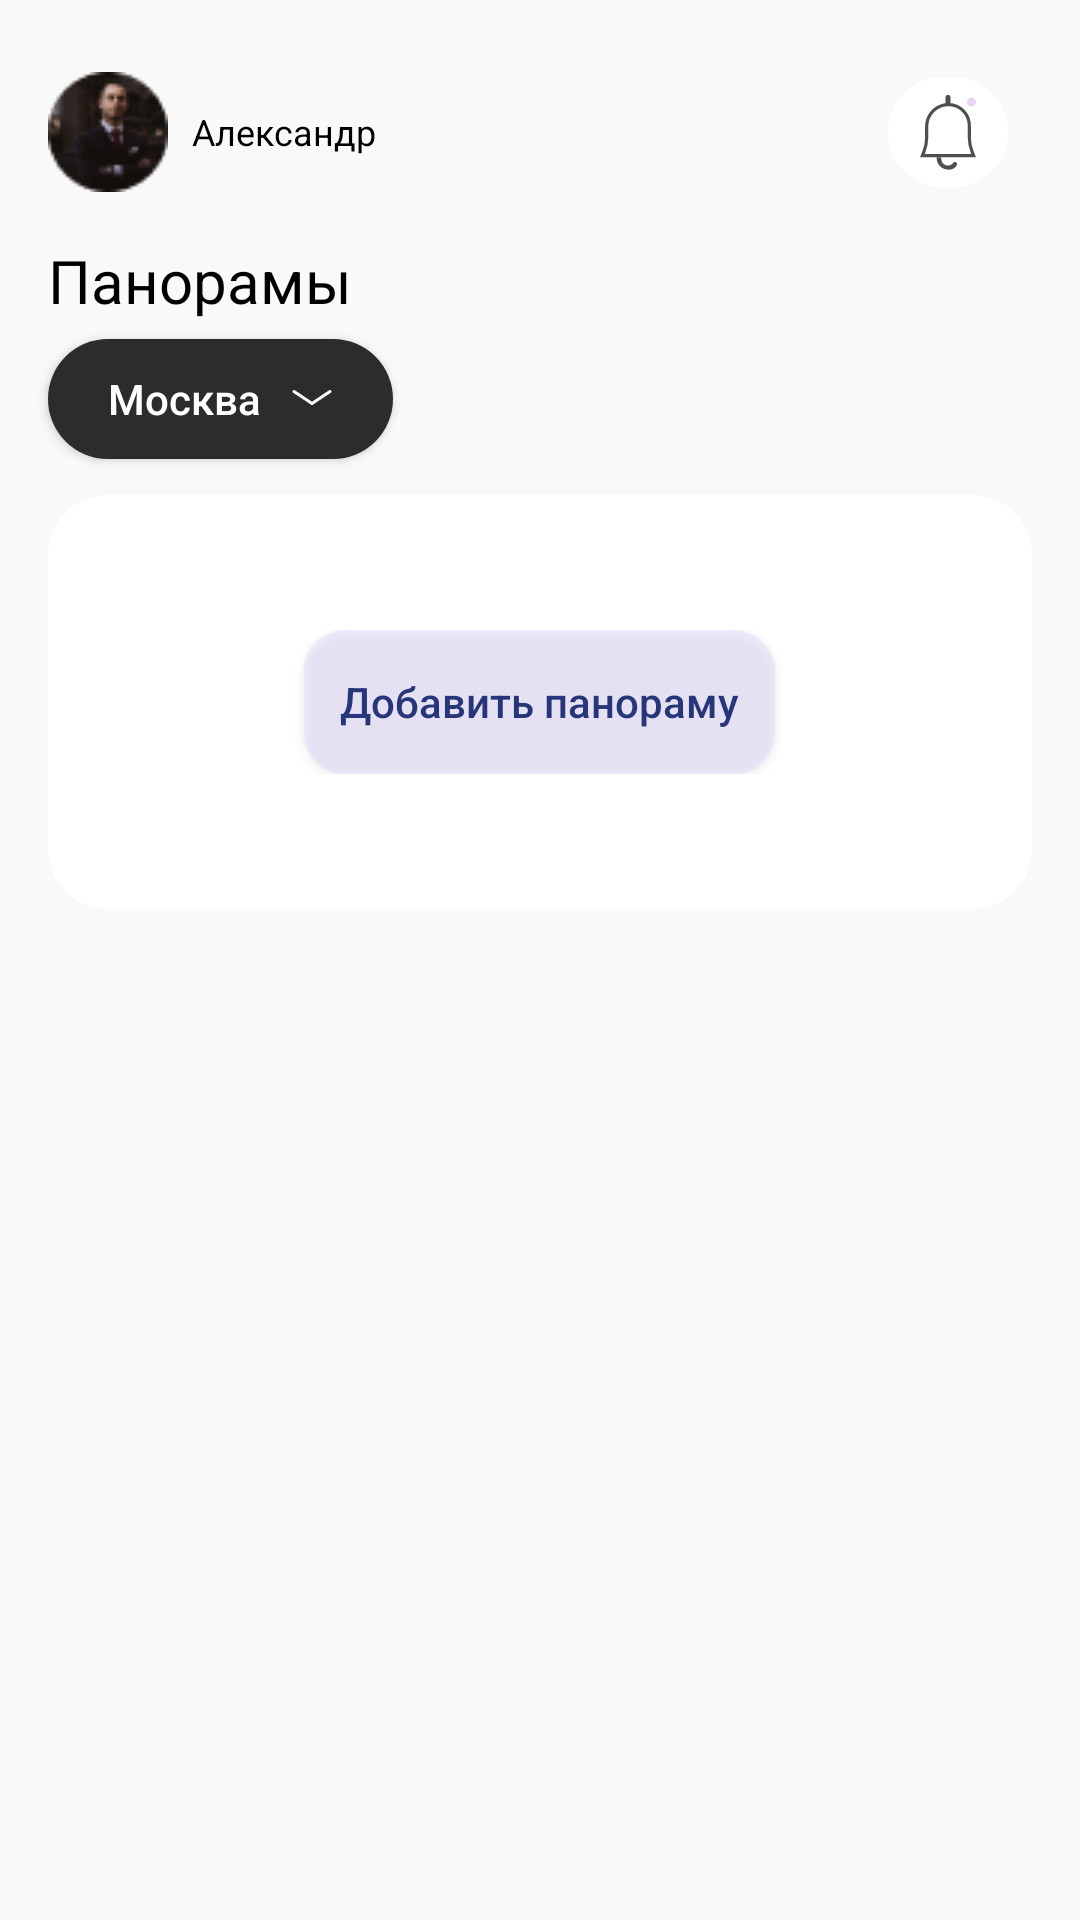

This screen was rendered from an Android layout file. Write that file and the resources it references.
<!-- AndroidManifest.xml: application theme Theme.MGC -->
<!-- res/layout/fragment_home.xml -->
<?xml version="1.0" encoding="utf-8"?>
<ScrollView xmlns:android="http://schemas.android.com/apk/res/android"
    xmlns:app="http://schemas.android.com/apk/res-auto"
    xmlns:tools="http://schemas.android.com/tools"
    android:layout_width="match_parent"
    android:layout_height="match_parent"
    android:background="#F9F9F9"
    tools:context=".AnalyticsFragment">

    <androidx.constraintlayout.widget.ConstraintLayout
        android:layout_width="match_parent"
        android:layout_height="wrap_content">

        <ImageView
            android:id="@+id/cross"
            android:layout_width="wrap_content"
            android:layout_height="wrap_content"
            android:layout_centerHorizontal="true"
            android:layout_marginEnd="24dp"
            android:background="@drawable/rounded_white"
            android:clickable="true"
            android:focusable="true"
            android:paddingHorizontal="10dp"
            android:paddingVertical="6dp"
            android:src="@drawable/notifications"
            app:layout_constraintBottom_toBottomOf="@+id/analytics"
            app:layout_constraintEnd_toEndOf="parent"
            app:layout_constraintTop_toTopOf="@id/analytics" />

        <TextView
            android:id="@+id/analytics"
            android:layout_width="match_parent"
            android:layout_height="wrap_content"
            android:layout_marginHorizontal="16dp"
            android:layout_marginTop="24dp"
            android:drawableStart="@drawable/avatar"
            android:drawablePadding="8dp"
            android:gravity="center_vertical"
            android:text="Александр"
            android:textColor="@color/black"
            android:textSize="12sp"
            app:layout_constraintEnd_toEndOf="parent"
            app:layout_constraintStart_toStartOf="parent"
            app:layout_constraintTop_toTopOf="parent" />

        <TextView
            android:id="@+id/textView"
            android:layout_width="match_parent"
            android:layout_height="wrap_content"
            android:layout_margin="16dp"
            android:text="Панорамы"
            android:textColor="@color/black"
            android:textSize="20sp"
            app:layout_constraintTop_toBottomOf="@+id/analytics"
            tools:layout_editor_absoluteX="16dp" />

        <androidx.appcompat.widget.AppCompatButton
            android:id="@+id/periodBtn"
            android:layout_width="wrap_content"
            android:layout_height="40sp"
            android:layout_marginHorizontal="16dp"
            android:layout_marginStart="16dp"
            android:layout_marginTop="6dp"
            android:background="@drawable/rounded_black"
            android:drawableEnd="@drawable/arrow_down"
            android:drawablePadding="10dp"
            android:paddingHorizontal="20dp"
            android:text="Москва"
            android:textAllCaps="false"
            android:textColor="#FFFFFF"
            app:layout_constraintStart_toStartOf="parent"
            app:layout_constraintTop_toBottomOf="@+id/textView" />

        <LinearLayout
            android:id="@+id/addPanorama"
            android:layout_width="match_parent"
            android:layout_height="wrap_content"
            android:layout_marginHorizontal="16dp"
            android:layout_marginTop="12dp"
            android:background="@drawable/rounded_white"
            android:gravity="center"
            android:paddingVertical="45dp"
            app:layout_constraintTop_toBottomOf="@+id/periodBtn">

            <androidx.appcompat.widget.AppCompatButton
                android:id="@+id/addPanoramaBtn"
                android:layout_width="wrap_content"
                android:layout_height="wrap_content"
                android:background="@drawable/rounded_light_violet"
                android:padding="12dp"
                android:textAllCaps="false"
                android:text="Добавить панораму"
                android:textColor="#27367A" />
        </LinearLayout>

        <androidx.recyclerview.widget.RecyclerView
            android:id="@+id/panoramasRV"
            android:layout_width="match_parent"
            android:layout_height="wrap_content"
            android:layout_margin="16dp"
            tools:listitem="@layout/item_panorama"
            app:layout_constraintTop_toBottomOf="@id/addPanorama"/>

    </androidx.constraintlayout.widget.ConstraintLayout>
</ScrollView>
<!-- res/layout/item_panorama.xml (included above) -->
<?xml version="1.0" encoding="utf-8"?>

<androidx.constraintlayout.widget.ConstraintLayout xmlns:android="http://schemas.android.com/apk/res/android"
    xmlns:app="http://schemas.android.com/apk/res-auto"
    android:id="@+id/root"
    android:layout_width="match_parent"
    android:layout_height="wrap_content"
    android:paddingVertical="6dp"
    android:clickable="true"
    android:focusable="true"
    android:layout_marginVertical="6dp">

    <ImageView
        android:id="@+id/image"
        android:layout_width="match_parent"
        android:layout_height="260dp"
        app:layout_constraintTop_toTopOf="parent"
        android:src="@drawable/panorama2"/>

    <TextView
        android:id="@+id/name"
        android:layout_width="wrap_content"
        android:layout_height="match_parent"
        android:paddingHorizontal="14dp"
        android:paddingVertical="8dp"
        android:text="Панорама парка"
        android:textColor="@color/white"
        android:textSize="16sp"
        android:textStyle="bold"
        app:layout_constraintStart_toStartOf="parent" />

</androidx.constraintlayout.widget.ConstraintLayout>
<!-- resources referenced by this layout -->
<resources>
  <color name="black">#FF000000</color>
  <color name="white">#FFFFFFFF</color>
  <!-- drawable arrow_down (drawable) -->
  <vector xmlns:android="http://schemas.android.com/apk/res/android"
      android:width="14dp"
      android:height="6dp"
      android:viewportWidth="14"
      android:viewportHeight="6">
    <path
        android:strokeWidth="1"
        android:pathData="M1,0.5L7.005,4.5L13,0.5"
        android:fillColor="#00000000"
        android:strokeColor="#F9F9F9"
        android:strokeLineCap="round"/>
  </vector>
  <!-- drawable avatar: png bitmap (drawable, 3365 bytes) -->
  <!-- drawable notifications (drawable) -->
  <vector xmlns:android="http://schemas.android.com/apk/res/android"
      android:width="20dp"
      android:height="25dp"
      android:viewportWidth="20"
      android:viewportHeight="25">
    <path
        android:pathData="M18.076,19.074L18.54,20.233H1.46L1.938,19.038C2.575,17.445 2.903,15.746 2.903,14.031V10.446C2.903,7.44 4.763,4.747 7.575,3.683L7.673,3.646C9.302,3.029 11.104,3.046 12.722,3.693C15.365,4.75 17.097,7.31 17.097,10.156V13.992C17.097,15.733 17.43,17.458 18.076,19.074Z"
        android:strokeWidth="1.05932"
        android:fillColor="#00000000"
        android:strokeColor="#4F4F4F"/>
    <path
        android:pathData="M10,0L10,0A0.847,0.847 0,0 1,10.847 0.847L10.847,2.542A0.847,0.847 0,0 1,10 3.39L10,3.39A0.847,0.847 0,0 1,9.153 2.542L9.153,0.847A0.847,0.847 0,0 1,10 0z"
        android:fillColor="#4F4F4F"/>
    <path
        android:pathData="M6.186,20.763H7.67L7.811,21.684C7.974,22.739 8.881,23.517 9.947,23.517H10.002C10.665,23.517 11.288,23.197 11.674,22.656L11.701,22.618C11.934,22.293 12.383,22.21 12.717,22.432V22.432C13.078,22.674 13.156,23.174 12.884,23.513L12.643,23.815C12.05,24.556 11.128,24.953 10.182,24.874L9.696,24.833C7.903,24.684 6.467,23.287 6.268,21.498L6.186,20.763Z"
        android:fillColor="#4F4F4F"/>
    <path
        android:pathData="M17.839,2.33m-1.483,0a1.483,1.483 0,1 1,2.966 0a1.483,1.483 0,1 1,-2.966 0"
        android:fillColor="#EDD3F3"/>
  </vector>
  <!-- drawable panorama2: png bitmap (drawable, 125770 bytes) -->
  <!-- drawable rounded_black (drawable) -->
  <?xml version="1.0" encoding="utf-8"?>
  <shape  xmlns:android="http://schemas.android.com/apk/res/android"
      android:shape="rectangle" android:padding="10dp">
      <solid android:color="#2C2C2C" />
      <corners
          android:bottomRightRadius="20dp"
          android:bottomLeftRadius="20dp"
          android:topLeftRadius="20dp"
          android:topRightRadius="20dp" />
  </shape>
  <!-- drawable rounded_light_violet (drawable) -->
  <?xml version="1.0" encoding="utf-8"?>
  <shape  xmlns:android="http://schemas.android.com/apk/res/android"
      android:shape="rectangle" android:padding="10dp">
      <solid android:color="#7DE4DCFF" />
      <corners
          android:bottomRightRadius="14dp"
          android:bottomLeftRadius="14dp"
          android:topLeftRadius="14dp"
          android:topRightRadius="14dp" />
  </shape>
  <!-- drawable rounded_white (drawable) -->
  <?xml version="1.0" encoding="utf-8"?>
  <shape  xmlns:android="http://schemas.android.com/apk/res/android"
      android:shape="rectangle" android:padding="10dp">
      <solid android:color="@color/white" />
      <corners
          android:bottomRightRadius="20dp"
          android:bottomLeftRadius="20dp"
          android:topLeftRadius="20dp"
          android:topRightRadius="20dp" />
  </shape>
  <style name="Theme.MGC" parent="Theme.MaterialComponents.DayNight.NoActionBar">
          
          <item name="colorPrimary">#5400B3</item>
          <item name="colorPrimaryVariant">#FF3700B3</item>
          <item name="colorOnPrimary">@color/white</item>
          
          <item name="colorSecondary">#BCDDFF</item>
          <item name="colorSecondaryVariant">#FF3700B3</item>
          <item name="colorOnSecondary">@color/black</item>
          
          <item name="android:statusBarColor">?attr/colorPrimaryVariant</item>
          
      </style>
</resources>
